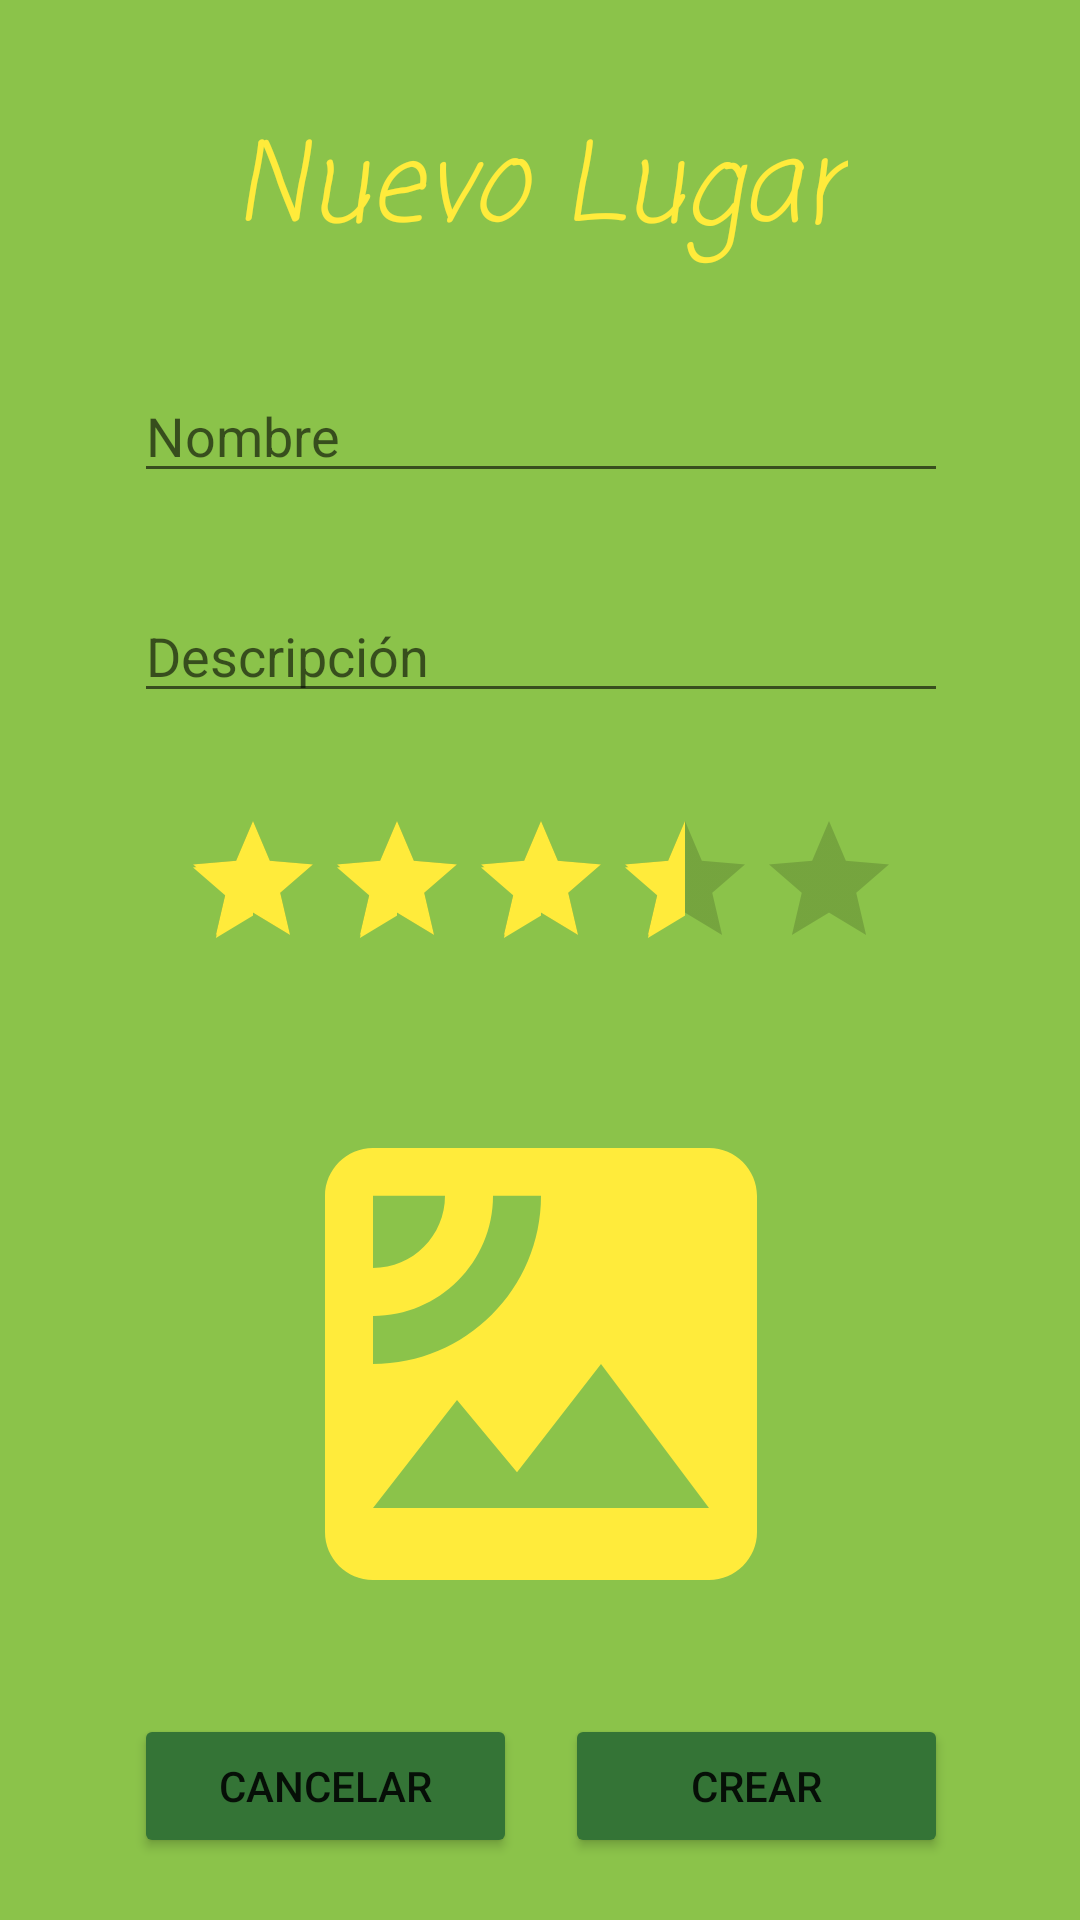

The Android layout XML behind this screen, and the referenced resources:
<!-- AndroidManifest.xml: application theme AppTheme -->
<!-- res/layout/activity_nuevvo_lugar.xml -->
<?xml version="1.0" encoding="utf-8"?>
<android.support.constraint.ConstraintLayout xmlns:android="http://schemas.android.com/apk/res/android"
    xmlns:app="http://schemas.android.com/apk/res-auto"
    xmlns:tools="http://schemas.android.com/tools"
    android:layout_width="match_parent"
    android:layout_height="match_parent"
    android:background="@color/colorPrimary"
    tools:context=".NuevvoLugarActivity">

    <TextView
        android:id="@+id/txtTituloNuevoLugar"
        android:layout_width="wrap_content"
        android:layout_height="wrap_content"
        android:layout_marginStart="8dp"
        android:layout_marginTop="36dp"
        android:layout_marginEnd="8dp"
        android:text="@string/nuevo_lugar"
        style="@style/titulo"
        app:layout_constraintEnd_toStartOf="@+id/guideline4"
        app:layout_constraintStart_toStartOf="@+id/guideline3"
        app:layout_constraintTop_toTopOf="parent" />

    <EditText
        android:id="@+id/etNombreNuevoLugar"
        android:layout_width="0dp"
        android:layout_height="wrap_content"
        android:layout_marginStart="8dp"
        android:layout_marginTop="32dp"
        android:layout_marginEnd="8dp"
        android:ems="10"
        android:hint="@string/nombre"
        android:inputType="textPersonName"
        app:layout_constraintEnd_toStartOf="@+id/guideline4"
        app:layout_constraintStart_toStartOf="@+id/guideline3"
        app:layout_constraintTop_toBottomOf="@+id/txtTituloNuevoLugar" />

    <EditText
        android:id="@+id/etDescripcionNuevoLugar"
        android:layout_width="0dp"
        android:layout_height="wrap_content"
        android:layout_marginStart="8dp"
        android:layout_marginTop="32dp"
        android:layout_marginEnd="8dp"
        android:ems="10"
        android:gravity="start|top"
        android:hint="@string/descripcion"
        android:inputType="textMultiLine"
        app:layout_constraintEnd_toStartOf="@+id/guideline4"
        app:layout_constraintStart_toStartOf="@+id/guideline3"
        app:layout_constraintTop_toBottomOf="@+id/etNombreNuevoLugar" />

    <RatingBar
        android:id="@+id/rbNuevoLugar"
        android:layout_width="wrap_content"
        android:layout_height="wrap_content"
        android:layout_marginStart="8dp"
        android:layout_marginTop="32dp"
        android:layout_marginEnd="8dp"
        android:numStars="5"
        android:rating="3.5"
        android:stepSize="0.5"
        app:layout_constraintEnd_toStartOf="@+id/guideline4"
        app:layout_constraintStart_toStartOf="@+id/guideline3"
        app:layout_constraintTop_toBottomOf="@+id/etDescripcionNuevoLugar" />

    <ImageView
        android:id="@+id/imgSeleccionarNuevoLugar"
        android:layout_width="@android:dimen/thumbnail_width"
        android:layout_height="@android:dimen/thumbnail_height"
        android:layout_marginStart="8dp"
        android:layout_marginTop="32dp"
        android:layout_marginEnd="8dp"
        android:onClick="seleccionarNuevoLugar"
        app:layout_constraintEnd_toStartOf="@+id/guideline4"
        app:layout_constraintStart_toStartOf="@+id/guideline3"
        app:layout_constraintTop_toBottomOf="@+id/rbNuevoLugar"
        app:srcCompat="@drawable/ic_monte" />

    <android.support.constraint.Guideline
        android:id="@+id/guideline3"
        android:layout_width="wrap_content"
        android:layout_height="wrap_content"
        android:orientation="vertical"
        app:layout_constraintGuide_percent="0.10218978" />

    <android.support.constraint.Guideline
        android:id="@+id/guideline4"
        android:layout_width="wrap_content"
        android:layout_height="wrap_content"
        android:orientation="vertical"
        app:layout_constraintGuide_percent="0.9" />

    <Button
        android:id="@+id/btnCancelarNuevoLugar"
        android:layout_width="0dp"
        android:layout_height="wrap_content"
        android:layout_marginStart="8dp"
        android:layout_marginTop="8dp"
        android:layout_marginEnd="8dp"
        android:layout_marginBottom="8dp"
        android:backgroundTint="@color/colorPrimaryDark"
        android:onClick="cancelarNuevoLugar"
        android:text="@string/cancelar"
        app:layout_constraintBottom_toBottomOf="parent"
        app:layout_constraintEnd_toStartOf="@+id/btnCrearNuevoLugar"
        app:layout_constraintStart_toStartOf="@+id/guideline3"
        app:layout_constraintTop_toBottomOf="@+id/imgSeleccionarNuevoLugar" />

    <Button
        android:id="@+id/btnCrearNuevoLugar"
        android:layout_width="0dp"
        android:layout_height="wrap_content"
        android:layout_marginStart="8dp"
        android:layout_marginTop="8dp"
        android:layout_marginEnd="8dp"
        android:layout_marginBottom="8dp"
        android:backgroundTint="@color/colorPrimaryDark"
        android:onClick="crearNuevoLugar"
        android:text="@string/crear"
        app:layout_constraintBottom_toBottomOf="parent"
        app:layout_constraintEnd_toStartOf="@+id/guideline4"
        app:layout_constraintStart_toEndOf="@+id/btnCancelarNuevoLugar"
        app:layout_constraintTop_toBottomOf="@+id/imgSeleccionarNuevoLugar" />
</android.support.constraint.ConstraintLayout>
<!-- resources referenced by this layout -->
<resources>
  <color name="colorPrimary">#8BC34A</color>
  <color name="colorPrimaryDark">#347436</color>
  <!-- drawable ic_monte (drawable) -->
  <vector android:height="24dp"
      android:tint="@color/colorAccent"
      android:viewportHeight="24.0"
      android:viewportWidth="24.0"
      android:width="24dp"
      xmlns:android="http://schemas.android.com/apk/res/android">
  
      <path android:fillColor="#FF000000"
          android:pathData="M19,3L5,3c-1.1,0 -2,0.9 -2,2v14c0,1.1 0.9,2 2,2h14c1.1,0 2,-0.9 2,-2L21,5c0,-1.1 -0.9,-2 -2,-2zM5,4.99h3C8,6.65 6.66,8 5,8L5,4.99zM5,12v-2c2.76,0 5,-2.25 5,-5.01h2C12,8.86 8.87,12 5,12zM5,18l3.5,-4.5 2.5,3.01L14.5,12l4.5,6L5,18z"/>
  </vector>
  <string name="cancelar">Cancelar</string>
  <string name="crear">Crear</string>
  <string name="descripcion">Descripción</string>
  <string name="nombre">Nombre</string>
  <string name="nuevo_lugar">Nuevo Lugar</string>
  <style name="titulo">
          <item name="android:layout_width">wrap_content</item>
          <item name="android:layout_height">wrap_content</item>
          <item name="android:fontFamily">casual</item>
          <item name="android:textColor">@color/colorAccent</item>
          <item name="android:textSize">36sp</item>
          <item name="android:textStyle">italic</item>
      </style>
  <style name="AppTheme" parent="Theme.AppCompat.DayNight">
          
          <item name="colorPrimary">@color/colorPrimary</item>
          <item name="colorPrimaryDark">@color/colorPrimaryDark</item>
          <item name="colorAccent">@color/colorAccent</item>
      </style>
  <color name="colorAccent">#FFEB3B</color>
</resources>
